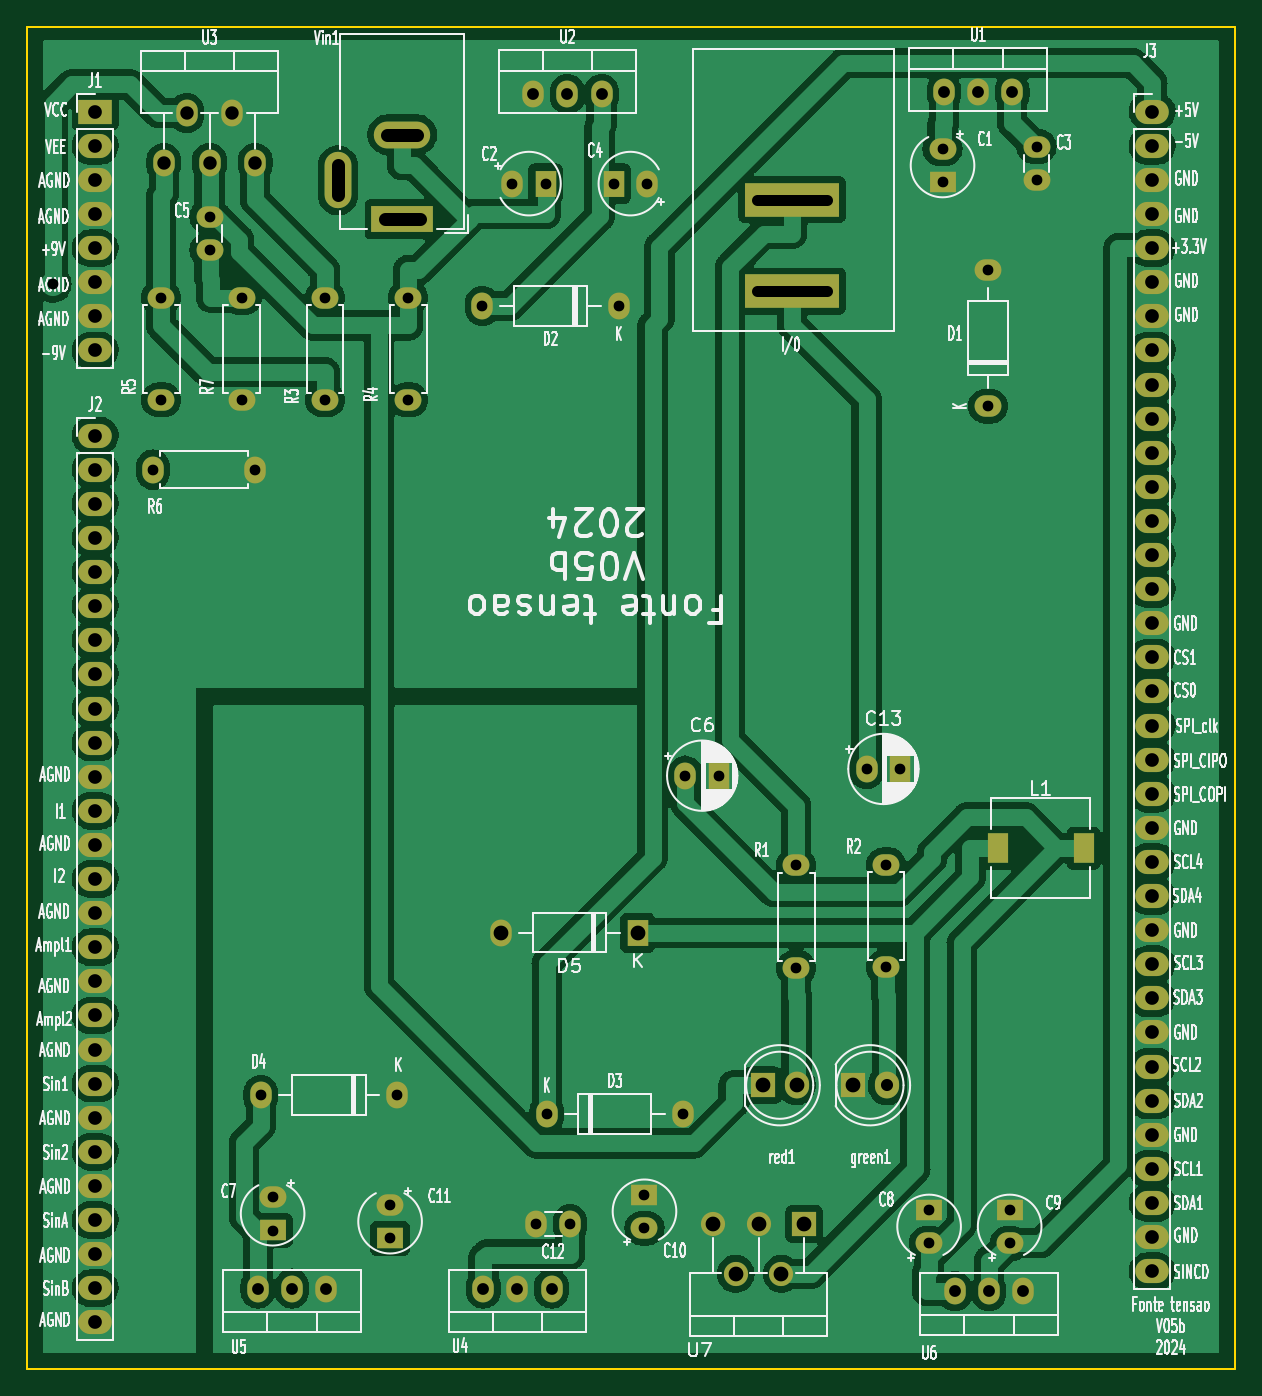
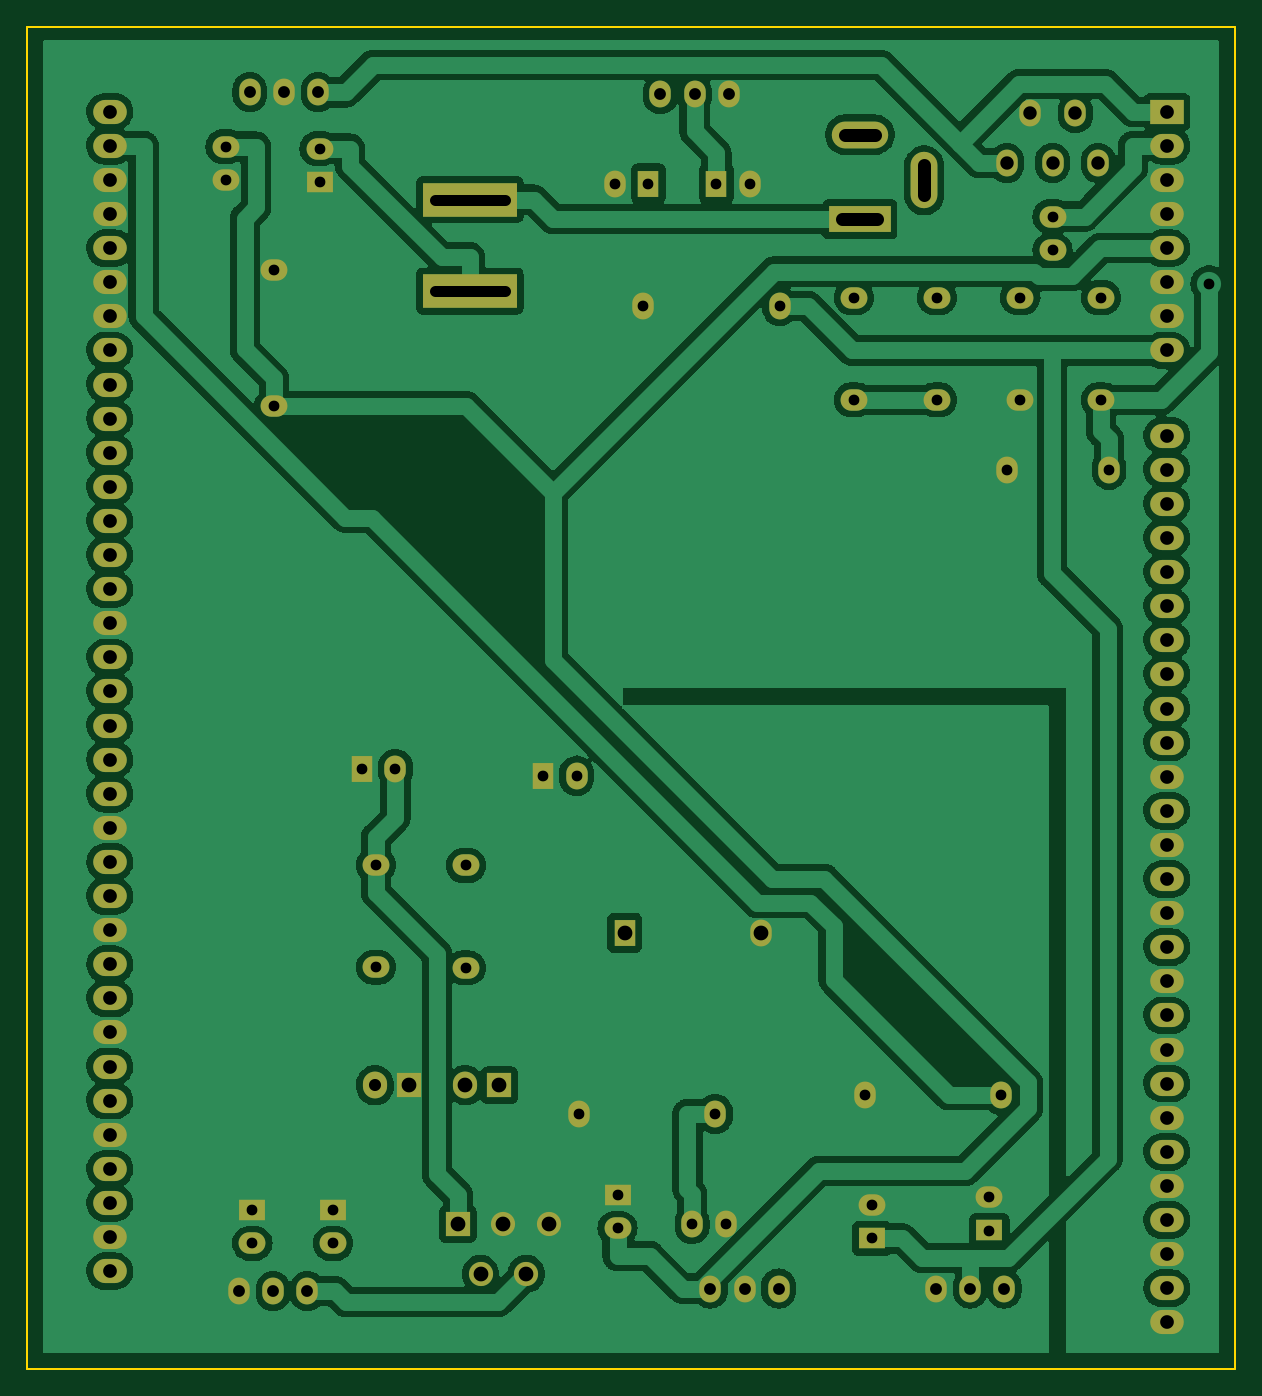
Circuit board: 11 layer files. Board 90.0 x 100.0 mm.
- bottom_copper: Fonte_tensao_LM675_v05b-B_Cu.gbl (218386 bytes)
- bottom_mask: Fonte_tensao_LM675_v05b-B_Mask.gbs (5075 bytes)
- paste: Fonte_tensao_LM675_v05b-B_Paste.gbp (545 bytes)
- bottom_silk: Fonte_tensao_LM675_v05b-B_Silkscreen.gbo (5085 bytes)
- outline: Fonte_tensao_LM675_v05b-Edge_Cuts.gm1 (785 bytes)
- top_copper: Fonte_tensao_LM675_v05b-F_Cu.gtl (217871 bytes)
- top_mask: Fonte_tensao_LM675_v05b-F_Mask.gts (5160 bytes)
- paste: Fonte_tensao_LM675_v05b-F_Paste.gtp (630 bytes)
- top_silk: Fonte_tensao_LM675_v05b-F_Silkscreen.gto (195374 bytes)
- drill: Fonte_tensao_LM675_v05b-NPTH.drl (314 bytes)
- drill: Fonte_tensao_LM675_v05b-PTH.drl (3172 bytes)

=== bottom_copper: Fonte_tensao_LM675_v05b-B_Cu.gbl (218386 bytes, source omitted) ===
=== bottom_mask: Fonte_tensao_LM675_v05b-B_Mask.gbs ===
G04 #@! TF.GenerationSoftware,KiCad,Pcbnew,7.0.11-7.0.11~ubuntu22.04.1*
G04 #@! TF.CreationDate,2024-06-01T19:22:32-03:00*
G04 #@! TF.ProjectId,Fonte_tensao_LM675_v05b,466f6e74-655f-4746-956e-73616f5f4c4d,v02*
G04 #@! TF.SameCoordinates,Original*
G04 #@! TF.FileFunction,Soldermask,Bot*
G04 #@! TF.FilePolarity,Negative*
%FSLAX46Y46*%
G04 Gerber Fmt 4.6, Leading zero omitted, Abs format (unit mm)*
G04 Created by KiCad (PCBNEW 7.0.11-7.0.11~ubuntu22.04.1) date 2024-06-01 19:22:32*
%MOMM*%
%LPD*%
G01*
G04 APERTURE LIST*
%ADD10O,1.600000X2.000000*%
%ADD11R,1.600000X2.000000*%
%ADD12O,1.800000X1.800000*%
%ADD13R,1.800000X1.800000*%
%ADD14O,2.000000X1.600000*%
%ADD15R,2.000000X1.600000*%
%ADD16R,7.000000X2.500000*%
%ADD17O,1.800000X2.000000*%
%ADD18O,2.500000X1.800000*%
%ADD19R,2.500000X1.800000*%
%ADD20O,2.000000X4.200000*%
%ADD21O,4.200000X2.000000*%
%ADD22R,4.600000X2.000000*%
G04 APERTURE END LIST*
D10*
X164150000Y-106100000D03*
D11*
X166650000Y-106100000D03*
D10*
X150650000Y-106600000D03*
D11*
X153150000Y-106600000D03*
D12*
X152700000Y-140000000D03*
X154400000Y-143700000D03*
X156100000Y-140000000D03*
X157800000Y-143700000D03*
D13*
X159500000Y-140000000D03*
D10*
X136920000Y-118300000D03*
D11*
X147080000Y-118300000D03*
D14*
X173200000Y-79080000D03*
X173200000Y-68920000D03*
X115200000Y-67450000D03*
X115200000Y-64950000D03*
X117600000Y-78610000D03*
X117600000Y-70990000D03*
D10*
X139321100Y-55850000D03*
X141861100Y-55850000D03*
X144401100Y-55850000D03*
D14*
X111600000Y-70990000D03*
X111600000Y-78610000D03*
D10*
X147800000Y-62500000D03*
D11*
X145300000Y-62500000D03*
D14*
X168800000Y-141428900D03*
D15*
X168800000Y-138928900D03*
D14*
X169800000Y-59900000D03*
D15*
X169800000Y-62400000D03*
D14*
X123800000Y-70990000D03*
X123800000Y-78610000D03*
D10*
X111800000Y-60950000D03*
X113500000Y-57250000D03*
X115200000Y-60950000D03*
X116900000Y-57250000D03*
X118600000Y-60950000D03*
D14*
X130000000Y-78610000D03*
X130000000Y-70990000D03*
D16*
X158600000Y-63700000D03*
X158600000Y-70500000D03*
D13*
X163125000Y-129660000D03*
D17*
X165665000Y-129660000D03*
D18*
X185420000Y-57150000D03*
X185420000Y-59690000D03*
X185420000Y-62230000D03*
X185420000Y-64770000D03*
X185420000Y-67310000D03*
X185420000Y-69850000D03*
X185420000Y-72390000D03*
X185420000Y-74930000D03*
X185420000Y-77470000D03*
X185420000Y-80010000D03*
X185420000Y-82550000D03*
X185420000Y-85090000D03*
X185420000Y-87630000D03*
X185420000Y-90170000D03*
X185420000Y-92710000D03*
X185420000Y-95250000D03*
X185420000Y-97790000D03*
X185420000Y-100330000D03*
X185420000Y-102870000D03*
X185420000Y-105410000D03*
X185420000Y-107950000D03*
X185420000Y-110490000D03*
X185420000Y-113030000D03*
X185420000Y-115570000D03*
X185420000Y-118110000D03*
X185420000Y-120650000D03*
X185420000Y-123190000D03*
X185420000Y-125730000D03*
X185420000Y-128270000D03*
X185420000Y-130810000D03*
X185420000Y-133350000D03*
X185420000Y-135890000D03*
X185420000Y-138430000D03*
X185420000Y-140970000D03*
X185420000Y-143510000D03*
D14*
X174800000Y-141428900D03*
D15*
X174800000Y-138928900D03*
D14*
X128650000Y-138571100D03*
D15*
X128650000Y-141071100D03*
D10*
X123880000Y-144800000D03*
X121340000Y-144800000D03*
X118800000Y-144800000D03*
D13*
X156400000Y-129660000D03*
D17*
X158940000Y-129660000D03*
D10*
X137742200Y-62500000D03*
D11*
X140242200Y-62500000D03*
D19*
X106680000Y-57150000D03*
D18*
X106680000Y-59690000D03*
X106680000Y-62230000D03*
X106680000Y-64770000D03*
X106680000Y-67310000D03*
X106680000Y-69850000D03*
X106680000Y-72390000D03*
X106680000Y-74930000D03*
X106680000Y-81280000D03*
X106680000Y-83820000D03*
X106680000Y-86360000D03*
X106680000Y-88900000D03*
X106680000Y-91440000D03*
X106680000Y-93980000D03*
X106680000Y-96520000D03*
X106680000Y-99060000D03*
X106680000Y-101600000D03*
X106680000Y-104140000D03*
X106680000Y-106680000D03*
X106680000Y-109220000D03*
X106680000Y-111760000D03*
X106680000Y-114300000D03*
X106680000Y-116840000D03*
X106680000Y-119380000D03*
X106680000Y-121920000D03*
X106680000Y-124460000D03*
X106680000Y-127000000D03*
X106680000Y-129540000D03*
X106680000Y-132080000D03*
X106680000Y-134620000D03*
X106680000Y-137160000D03*
X106680000Y-139700000D03*
X106680000Y-142240000D03*
X106680000Y-144780000D03*
X106680000Y-147320000D03*
D10*
X129180000Y-130400000D03*
X119020000Y-130400000D03*
X140320000Y-131800000D03*
X150480000Y-131800000D03*
X175790000Y-145000000D03*
X173250000Y-145000000D03*
X170710000Y-145000000D03*
D14*
X176800000Y-59750000D03*
X176800000Y-62250000D03*
X165594700Y-113241200D03*
X165594700Y-120861200D03*
X147600000Y-140300000D03*
D15*
X147600000Y-137800000D03*
D10*
X110990000Y-83800000D03*
X118610000Y-83800000D03*
X145680000Y-71600000D03*
X135520000Y-71600000D03*
X169910000Y-55695000D03*
X172450000Y-55695000D03*
X174990000Y-55695000D03*
X142050000Y-140000000D03*
X139550000Y-140000000D03*
D14*
X119900000Y-137978600D03*
D15*
X119900000Y-140478600D03*
D10*
X140680000Y-144800000D03*
X138140000Y-144800000D03*
X135600000Y-144800000D03*
D20*
X124750000Y-62250000D03*
D21*
X129550000Y-58850000D03*
D22*
X129550000Y-65150000D03*
D14*
X158900000Y-113290000D03*
X158900000Y-120910000D03*
M02*

=== paste: Fonte_tensao_LM675_v05b-B_Paste.gbp ===
G04 #@! TF.GenerationSoftware,KiCad,Pcbnew,7.0.11-7.0.11~ubuntu22.04.1*
G04 #@! TF.CreationDate,2024-06-01T19:22:32-03:00*
G04 #@! TF.ProjectId,Fonte_tensao_LM675_v05b,466f6e74-655f-4746-956e-73616f5f4c4d,v02*
G04 #@! TF.SameCoordinates,Original*
G04 #@! TF.FileFunction,Paste,Bot*
G04 #@! TF.FilePolarity,Positive*
%FSLAX46Y46*%
G04 Gerber Fmt 4.6, Leading zero omitted, Abs format (unit mm)*
G04 Created by KiCad (PCBNEW 7.0.11-7.0.11~ubuntu22.04.1) date 2024-06-01 19:22:32*
%MOMM*%
%LPD*%
G01*
G04 APERTURE LIST*
G04 APERTURE END LIST*
M02*

=== bottom_silk: Fonte_tensao_LM675_v05b-B_Silkscreen.gbo ===
G04 #@! TF.GenerationSoftware,KiCad,Pcbnew,7.0.11-7.0.11~ubuntu22.04.1*
G04 #@! TF.CreationDate,2024-06-01T19:22:32-03:00*
G04 #@! TF.ProjectId,Fonte_tensao_LM675_v05b,466f6e74-655f-4746-956e-73616f5f4c4d,v02*
G04 #@! TF.SameCoordinates,Original*
G04 #@! TF.FileFunction,Legend,Bot*
G04 #@! TF.FilePolarity,Positive*
%FSLAX46Y46*%
G04 Gerber Fmt 4.6, Leading zero omitted, Abs format (unit mm)*
G04 Created by KiCad (PCBNEW 7.0.11-7.0.11~ubuntu22.04.1) date 2024-06-01 19:22:32*
%MOMM*%
%LPD*%
G01*
G04 APERTURE LIST*
%ADD10O,1.600000X2.000000*%
%ADD11R,1.600000X2.000000*%
%ADD12O,1.800000X1.800000*%
%ADD13R,1.800000X1.800000*%
%ADD14O,2.000000X1.600000*%
%ADD15R,2.000000X1.600000*%
%ADD16R,7.000000X2.500000*%
%ADD17O,1.800000X2.000000*%
%ADD18O,2.500000X1.800000*%
%ADD19R,2.500000X1.800000*%
%ADD20O,2.000000X4.200000*%
%ADD21O,4.200000X2.000000*%
%ADD22R,4.600000X2.000000*%
G04 APERTURE END LIST*
%LPC*%
D10*
X164150000Y-106100000D03*
D11*
X166650000Y-106100000D03*
D10*
X150650000Y-106600000D03*
D11*
X153150000Y-106600000D03*
D12*
X152700000Y-140000000D03*
X154400000Y-143700000D03*
X156100000Y-140000000D03*
X157800000Y-143700000D03*
D13*
X159500000Y-140000000D03*
D10*
X136920000Y-118300000D03*
D11*
X147080000Y-118300000D03*
D14*
X173200000Y-79080000D03*
X173200000Y-68920000D03*
X115200000Y-67450000D03*
X115200000Y-64950000D03*
X117600000Y-78610000D03*
X117600000Y-70990000D03*
D10*
X139321100Y-55850000D03*
X141861100Y-55850000D03*
X144401100Y-55850000D03*
D14*
X111600000Y-70990000D03*
X111600000Y-78610000D03*
D10*
X147800000Y-62500000D03*
D11*
X145300000Y-62500000D03*
D14*
X168800000Y-141428900D03*
D15*
X168800000Y-138928900D03*
D14*
X169800000Y-59900000D03*
D15*
X169800000Y-62400000D03*
D14*
X123800000Y-70990000D03*
X123800000Y-78610000D03*
D10*
X111800000Y-60950000D03*
X113500000Y-57250000D03*
X115200000Y-60950000D03*
X116900000Y-57250000D03*
X118600000Y-60950000D03*
D14*
X130000000Y-78610000D03*
X130000000Y-70990000D03*
D16*
X158600000Y-63700000D03*
X158600000Y-70500000D03*
D13*
X163125000Y-129660000D03*
D17*
X165665000Y-129660000D03*
D18*
X185420000Y-57150000D03*
X185420000Y-59690000D03*
X185420000Y-62230000D03*
X185420000Y-64770000D03*
X185420000Y-67310000D03*
X185420000Y-69850000D03*
X185420000Y-72390000D03*
X185420000Y-74930000D03*
X185420000Y-77470000D03*
X185420000Y-80010000D03*
X185420000Y-82550000D03*
X185420000Y-85090000D03*
X185420000Y-87630000D03*
X185420000Y-90170000D03*
X185420000Y-92710000D03*
X185420000Y-95250000D03*
X185420000Y-97790000D03*
X185420000Y-100330000D03*
X185420000Y-102870000D03*
X185420000Y-105410000D03*
X185420000Y-107950000D03*
X185420000Y-110490000D03*
X185420000Y-113030000D03*
X185420000Y-115570000D03*
X185420000Y-118110000D03*
X185420000Y-120650000D03*
X185420000Y-123190000D03*
X185420000Y-125730000D03*
X185420000Y-128270000D03*
X185420000Y-130810000D03*
X185420000Y-133350000D03*
X185420000Y-135890000D03*
X185420000Y-138430000D03*
X185420000Y-140970000D03*
X185420000Y-143510000D03*
D14*
X174800000Y-141428900D03*
D15*
X174800000Y-138928900D03*
D14*
X128650000Y-138571100D03*
D15*
X128650000Y-141071100D03*
D10*
X123880000Y-144800000D03*
X121340000Y-144800000D03*
X118800000Y-144800000D03*
D13*
X156400000Y-129660000D03*
D17*
X158940000Y-129660000D03*
D10*
X137742200Y-62500000D03*
D11*
X140242200Y-62500000D03*
D19*
X106680000Y-57150000D03*
D18*
X106680000Y-59690000D03*
X106680000Y-62230000D03*
X106680000Y-64770000D03*
X106680000Y-67310000D03*
X106680000Y-69850000D03*
X106680000Y-72390000D03*
X106680000Y-74930000D03*
X106680000Y-81280000D03*
X106680000Y-83820000D03*
X106680000Y-86360000D03*
X106680000Y-88900000D03*
X106680000Y-91440000D03*
X106680000Y-93980000D03*
X106680000Y-96520000D03*
X106680000Y-99060000D03*
X106680000Y-101600000D03*
X106680000Y-104140000D03*
X106680000Y-106680000D03*
X106680000Y-109220000D03*
X106680000Y-111760000D03*
X106680000Y-114300000D03*
X106680000Y-116840000D03*
X106680000Y-119380000D03*
X106680000Y-121920000D03*
X106680000Y-124460000D03*
X106680000Y-127000000D03*
X106680000Y-129540000D03*
X106680000Y-132080000D03*
X106680000Y-134620000D03*
X106680000Y-137160000D03*
X106680000Y-139700000D03*
X106680000Y-142240000D03*
X106680000Y-144780000D03*
X106680000Y-147320000D03*
D10*
X129180000Y-130400000D03*
X119020000Y-130400000D03*
X140320000Y-131800000D03*
X150480000Y-131800000D03*
X175790000Y-145000000D03*
X173250000Y-145000000D03*
X170710000Y-145000000D03*
D14*
X176800000Y-59750000D03*
X176800000Y-62250000D03*
X165594700Y-113241200D03*
X165594700Y-120861200D03*
X147600000Y-140300000D03*
D15*
X147600000Y-137800000D03*
D10*
X110990000Y-83800000D03*
X118610000Y-83800000D03*
X145680000Y-71600000D03*
X135520000Y-71600000D03*
X169910000Y-55695000D03*
X172450000Y-55695000D03*
X174990000Y-55695000D03*
X142050000Y-140000000D03*
X139550000Y-140000000D03*
D14*
X119900000Y-137978600D03*
D15*
X119900000Y-140478600D03*
D10*
X140680000Y-144800000D03*
X138140000Y-144800000D03*
X135600000Y-144800000D03*
D20*
X124750000Y-62250000D03*
D21*
X129550000Y-58850000D03*
D22*
X129550000Y-65150000D03*
D14*
X158900000Y-113290000D03*
X158900000Y-120910000D03*
%LPD*%
M02*

=== outline: Fonte_tensao_LM675_v05b-Edge_Cuts.gm1 ===
G04 #@! TF.GenerationSoftware,KiCad,Pcbnew,7.0.11-7.0.11~ubuntu22.04.1*
G04 #@! TF.CreationDate,2024-06-01T19:22:32-03:00*
G04 #@! TF.ProjectId,Fonte_tensao_LM675_v05b,466f6e74-655f-4746-956e-73616f5f4c4d,v02*
G04 #@! TF.SameCoordinates,Original*
G04 #@! TF.FileFunction,Profile,NP*
%FSLAX46Y46*%
G04 Gerber Fmt 4.6, Leading zero omitted, Abs format (unit mm)*
G04 Created by KiCad (PCBNEW 7.0.11-7.0.11~ubuntu22.04.1) date 2024-06-01 19:22:32*
%MOMM*%
%LPD*%
G01*
G04 APERTURE LIST*
G04 #@! TA.AperFunction,Profile*
%ADD10C,0.150000*%
G04 #@! TD*
G04 APERTURE END LIST*
D10*
X191600000Y-50800000D02*
X101600000Y-50800000D01*
X191600000Y-150800000D02*
X191600000Y-50800000D01*
X191599820Y-150799800D02*
X101600000Y-150799800D01*
X101600000Y-50800000D02*
X101600000Y-150799800D01*
M02*

=== top_copper: Fonte_tensao_LM675_v05b-F_Cu.gtl (217871 bytes, source omitted) ===
=== top_mask: Fonte_tensao_LM675_v05b-F_Mask.gts ===
G04 #@! TF.GenerationSoftware,KiCad,Pcbnew,7.0.11-7.0.11~ubuntu22.04.1*
G04 #@! TF.CreationDate,2024-06-01T19:22:32-03:00*
G04 #@! TF.ProjectId,Fonte_tensao_LM675_v05b,466f6e74-655f-4746-956e-73616f5f4c4d,v02*
G04 #@! TF.SameCoordinates,Original*
G04 #@! TF.FileFunction,Soldermask,Top*
G04 #@! TF.FilePolarity,Negative*
%FSLAX46Y46*%
G04 Gerber Fmt 4.6, Leading zero omitted, Abs format (unit mm)*
G04 Created by KiCad (PCBNEW 7.0.11-7.0.11~ubuntu22.04.1) date 2024-06-01 19:22:32*
%MOMM*%
%LPD*%
G01*
G04 APERTURE LIST*
%ADD10O,1.600000X2.000000*%
%ADD11R,1.600000X2.000000*%
%ADD12O,1.800000X1.800000*%
%ADD13R,1.800000X1.800000*%
%ADD14R,1.500000X2.200000*%
%ADD15O,2.000000X1.600000*%
%ADD16R,2.000000X1.600000*%
%ADD17R,7.000000X2.500000*%
%ADD18O,1.800000X2.000000*%
%ADD19O,2.500000X1.800000*%
%ADD20R,2.500000X1.800000*%
%ADD21O,2.000000X4.200000*%
%ADD22O,4.200000X2.000000*%
%ADD23R,4.600000X2.000000*%
G04 APERTURE END LIST*
D10*
X164150000Y-106100000D03*
D11*
X166650000Y-106100000D03*
D10*
X150650000Y-106600000D03*
D11*
X153150000Y-106600000D03*
D12*
X152700000Y-140000000D03*
X154400000Y-143700000D03*
X156100000Y-140000000D03*
X157800000Y-143700000D03*
D13*
X159500000Y-140000000D03*
D14*
X180300000Y-112000000D03*
X173900000Y-112000000D03*
D10*
X136920000Y-118300000D03*
D11*
X147080000Y-118300000D03*
D15*
X173200000Y-79080000D03*
X173200000Y-68920000D03*
X115200000Y-67450000D03*
X115200000Y-64950000D03*
X117600000Y-78610000D03*
X117600000Y-70990000D03*
D10*
X139321100Y-55850000D03*
X141861100Y-55850000D03*
X144401100Y-55850000D03*
D15*
X111600000Y-70990000D03*
X111600000Y-78610000D03*
D10*
X147800000Y-62500000D03*
D11*
X145300000Y-62500000D03*
D15*
X168800000Y-141428900D03*
D16*
X168800000Y-138928900D03*
D15*
X169800000Y-59900000D03*
D16*
X169800000Y-62400000D03*
D15*
X123800000Y-70990000D03*
X123800000Y-78610000D03*
D10*
X111800000Y-60950000D03*
X113500000Y-57250000D03*
X115200000Y-60950000D03*
X116900000Y-57250000D03*
X118600000Y-60950000D03*
D15*
X130000000Y-78610000D03*
X130000000Y-70990000D03*
D17*
X158600000Y-63700000D03*
X158600000Y-70500000D03*
D13*
X163125000Y-129660000D03*
D18*
X165665000Y-129660000D03*
D19*
X185420000Y-57150000D03*
X185420000Y-59690000D03*
X185420000Y-62230000D03*
X185420000Y-64770000D03*
X185420000Y-67310000D03*
X185420000Y-69850000D03*
X185420000Y-72390000D03*
X185420000Y-74930000D03*
X185420000Y-77470000D03*
X185420000Y-80010000D03*
X185420000Y-82550000D03*
X185420000Y-85090000D03*
X185420000Y-87630000D03*
X185420000Y-90170000D03*
X185420000Y-92710000D03*
X185420000Y-95250000D03*
X185420000Y-97790000D03*
X185420000Y-100330000D03*
X185420000Y-102870000D03*
X185420000Y-105410000D03*
X185420000Y-107950000D03*
X185420000Y-110490000D03*
X185420000Y-113030000D03*
X185420000Y-115570000D03*
X185420000Y-118110000D03*
X185420000Y-120650000D03*
X185420000Y-123190000D03*
X185420000Y-125730000D03*
X185420000Y-128270000D03*
X185420000Y-130810000D03*
X185420000Y-133350000D03*
X185420000Y-135890000D03*
X185420000Y-138430000D03*
X185420000Y-140970000D03*
X185420000Y-143510000D03*
D15*
X174800000Y-141428900D03*
D16*
X174800000Y-138928900D03*
D15*
X128650000Y-138571100D03*
D16*
X128650000Y-141071100D03*
D10*
X123880000Y-144800000D03*
X121340000Y-144800000D03*
X118800000Y-144800000D03*
D13*
X156400000Y-129660000D03*
D18*
X158940000Y-129660000D03*
D10*
X137742200Y-62500000D03*
D11*
X140242200Y-62500000D03*
D20*
X106680000Y-57150000D03*
D19*
X106680000Y-59690000D03*
X106680000Y-62230000D03*
X106680000Y-64770000D03*
X106680000Y-67310000D03*
X106680000Y-69850000D03*
X106680000Y-72390000D03*
X106680000Y-74930000D03*
X106680000Y-81280000D03*
X106680000Y-83820000D03*
X106680000Y-86360000D03*
X106680000Y-88900000D03*
X106680000Y-91440000D03*
X106680000Y-93980000D03*
X106680000Y-96520000D03*
X106680000Y-99060000D03*
X106680000Y-101600000D03*
X106680000Y-104140000D03*
X106680000Y-106680000D03*
X106680000Y-109220000D03*
X106680000Y-111760000D03*
X106680000Y-114300000D03*
X106680000Y-116840000D03*
X106680000Y-119380000D03*
X106680000Y-121920000D03*
X106680000Y-124460000D03*
X106680000Y-127000000D03*
X106680000Y-129540000D03*
X106680000Y-132080000D03*
X106680000Y-134620000D03*
X106680000Y-137160000D03*
X106680000Y-139700000D03*
X106680000Y-142240000D03*
X106680000Y-144780000D03*
X106680000Y-147320000D03*
D10*
X129180000Y-130400000D03*
X119020000Y-130400000D03*
X140320000Y-131800000D03*
X150480000Y-131800000D03*
X175790000Y-145000000D03*
X173250000Y-145000000D03*
X170710000Y-145000000D03*
D15*
X176800000Y-59750000D03*
X176800000Y-62250000D03*
X165594700Y-113241200D03*
X165594700Y-120861200D03*
X147600000Y-140300000D03*
D16*
X147600000Y-137800000D03*
D10*
X110990000Y-83800000D03*
X118610000Y-83800000D03*
X145680000Y-71600000D03*
X135520000Y-71600000D03*
X169910000Y-55695000D03*
X172450000Y-55695000D03*
X174990000Y-55695000D03*
X142050000Y-140000000D03*
X139550000Y-140000000D03*
D15*
X119900000Y-137978600D03*
D16*
X119900000Y-140478600D03*
D10*
X140680000Y-144800000D03*
X138140000Y-144800000D03*
X135600000Y-144800000D03*
D21*
X124750000Y-62250000D03*
D22*
X129550000Y-58850000D03*
D23*
X129550000Y-65150000D03*
D15*
X158900000Y-113290000D03*
X158900000Y-120910000D03*
M02*

=== paste: Fonte_tensao_LM675_v05b-F_Paste.gtp ===
G04 #@! TF.GenerationSoftware,KiCad,Pcbnew,7.0.11-7.0.11~ubuntu22.04.1*
G04 #@! TF.CreationDate,2024-06-01T19:22:32-03:00*
G04 #@! TF.ProjectId,Fonte_tensao_LM675_v05b,466f6e74-655f-4746-956e-73616f5f4c4d,v02*
G04 #@! TF.SameCoordinates,Original*
G04 #@! TF.FileFunction,Paste,Top*
G04 #@! TF.FilePolarity,Positive*
%FSLAX46Y46*%
G04 Gerber Fmt 4.6, Leading zero omitted, Abs format (unit mm)*
G04 Created by KiCad (PCBNEW 7.0.11-7.0.11~ubuntu22.04.1) date 2024-06-01 19:22:32*
%MOMM*%
%LPD*%
G01*
G04 APERTURE LIST*
%ADD10R,1.500000X2.200000*%
G04 APERTURE END LIST*
D10*
X180300000Y-112000000D03*
X173900000Y-112000000D03*
M02*

=== top_silk: Fonte_tensao_LM675_v05b-F_Silkscreen.gto (195374 bytes, source omitted) ===
=== drill: Fonte_tensao_LM675_v05b-NPTH.drl ===
M48
; DRILL file {KiCad 7.0.11-7.0.11~ubuntu22.04.1} date sáb 01 jun 2024 19:22:40
; FORMAT={-:-/ absolute / metric / decimal}
; #@! TF.CreationDate,2024-06-01T19:22:40-03:00
; #@! TF.GenerationSoftware,Kicad,Pcbnew,7.0.11-7.0.11~ubuntu22.04.1
; #@! TF.FileFunction,NonPlated,1,2,NPTH
FMAT,2
METRIC
%
G90
G05
M30

=== drill: Fonte_tensao_LM675_v05b-PTH.drl ===
M48
; DRILL file {KiCad 7.0.11-7.0.11~ubuntu22.04.1} date sáb 01 jun 2024 19:22:40
; FORMAT={-:-/ absolute / metric / decimal}
; #@! TF.CreationDate,2024-06-01T19:22:40-03:00
; #@! TF.GenerationSoftware,Kicad,Pcbnew,7.0.11-7.0.11~ubuntu22.04.1
; #@! TF.FileFunction,Plated,1,2,PTH
FMAT,2
METRIC
; #@! TA.AperFunction,Plated,PTH,ViaDrill
T1C0.800
; #@! TA.AperFunction,Plated,PTH,ComponentDrill
T2C0.800
; #@! TA.AperFunction,Plated,PTH,ComponentDrill
T3C0.880
; #@! TA.AperFunction,Plated,PTH,ComponentDrill
T4C0.900
; #@! TA.AperFunction,Plated,PTH,ComponentDrill
T5C1.000
; #@! TA.AperFunction,Plated,PTH,ComponentDrill
T6C1.020
; #@! TA.AperFunction,Plated,PTH,ComponentDrill
T7C1.100
%
G90
G05
T1
X103.52Y-69.981
T2
X110.99Y-83.8
X111.6Y-70.99
X111.6Y-78.61
X115.2Y-64.95
X115.2Y-67.45
X117.6Y-70.99
X117.6Y-78.61
X118.61Y-83.8
X119.02Y-130.4
X119.9Y-137.979
X119.9Y-140.479
X123.8Y-70.99
X123.8Y-78.61
X128.65Y-138.571
X128.65Y-141.071
X129.18Y-130.4
X130.0Y-70.99
X130.0Y-78.61
X135.52Y-71.6
X137.742Y-62.5
X139.55Y-140.0
X140.242Y-62.5
X140.32Y-131.8
X142.05Y-140.0
X145.3Y-62.5
X145.68Y-71.6
X147.6Y-137.8
X147.6Y-140.3
X147.8Y-62.5
X150.48Y-131.8
X150.65Y-106.6
X153.15Y-106.6
X158.9Y-113.29
X158.9Y-120.91
X164.15Y-106.1
X165.595Y-113.241
X165.595Y-120.861
X166.65Y-106.1
X168.8Y-138.929
X168.8Y-141.429
X169.8Y-59.9
X169.8Y-62.4
X173.2Y-68.92
X173.2Y-79.08
X174.8Y-138.929
X174.8Y-141.429
X176.8Y-59.75
X176.8Y-62.25
T3
X118.8Y-144.8
X121.34Y-144.8
X123.88Y-144.8
X135.6Y-144.8
X138.14Y-144.8
X139.321Y-55.85
X140.68Y-144.8
X141.861Y-55.85
X144.401Y-55.85
X169.91Y-55.695
X170.71Y-145.0
X172.45Y-55.695
X173.25Y-145.0
X174.99Y-55.695
X175.79Y-145.0
T4
X165.665Y-129.66
T5
X111.8Y-60.95
X113.5Y-57.25
X115.2Y-60.95
X116.9Y-57.25
X118.6Y-60.95
T6
X106.68Y-57.15
X106.68Y-59.69
X106.68Y-62.23
X106.68Y-64.77
X106.68Y-67.31
X106.68Y-69.85
X106.68Y-72.39
X106.68Y-74.93
X106.68Y-81.28
X106.68Y-83.82
X106.68Y-86.36
X106.68Y-88.9
X106.68Y-91.44
X106.68Y-93.98
X106.68Y-96.52
X106.68Y-99.06
X106.68Y-101.6
X106.68Y-104.14
X106.68Y-106.68
X106.68Y-109.22
X106.68Y-111.76
X106.68Y-114.3
X106.68Y-116.84
X106.68Y-119.38
X106.68Y-121.92
X106.68Y-124.46
X106.68Y-127.0
X106.68Y-129.54
X106.68Y-132.08
X106.68Y-134.62
X106.68Y-137.16
X106.68Y-139.7
X106.68Y-142.24
X106.68Y-144.78
X106.68Y-147.32
X185.42Y-57.15
X185.42Y-59.69
X185.42Y-62.23
X185.42Y-64.77
X185.42Y-67.31
X185.42Y-69.85
X185.42Y-72.39
X185.42Y-74.93
X185.42Y-77.47
X185.42Y-80.01
X185.42Y-82.55
X185.42Y-85.09
X185.42Y-87.63
X185.42Y-90.17
X185.42Y-92.71
X185.42Y-95.25
X185.42Y-97.79
X185.42Y-100.33
X185.42Y-102.87
X185.42Y-105.41
X185.42Y-107.95
X185.42Y-110.49
X185.42Y-113.03
X185.42Y-115.57
X185.42Y-118.11
X185.42Y-120.65
X185.42Y-123.19
X185.42Y-125.73
X185.42Y-128.27
X185.42Y-130.81
X185.42Y-133.35
X185.42Y-135.89
X185.42Y-138.43
X185.42Y-140.97
X185.42Y-143.51
T7
X136.92Y-118.3
X147.08Y-118.3
X152.7Y-140.0
X154.4Y-143.7
X156.1Y-140.0
X156.4Y-129.66
X157.8Y-143.7
X158.94Y-129.66
X159.5Y-140.0
X163.125Y-129.66
T2
X156.0Y-63.7G85X161.2Y-63.7
G05
X156.0Y-70.5G85X161.2Y-70.5
G05
T5
X124.75Y-63.35G85X124.75Y-61.15
G05
X130.65Y-58.85G85X128.45Y-58.85
G05
X130.85Y-65.15G85X128.25Y-65.15
G05
M30

